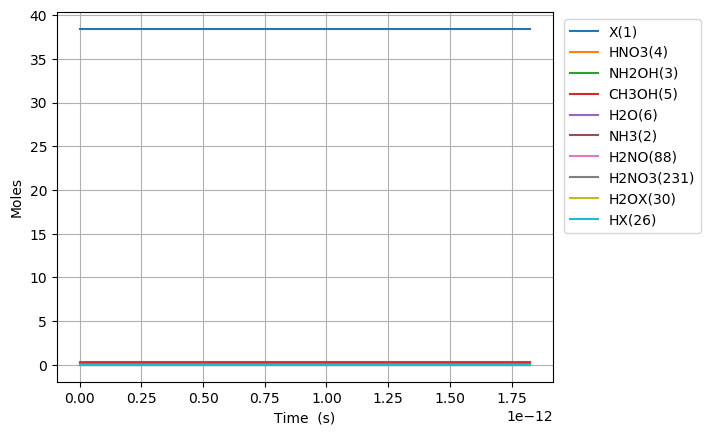

Values plotted in this chart, from the file beside it:
Time (s), Volume (m^3), Ne, X(1), NH3(2), NH2OH(3), HNO3(4), CH3OH(5), H2O(6), N2(7), O2(8), NO2(9), NO(10), N2O(11), CO2(12), H2(13), CO(14), CH4(15), C2H6(16), CH2O(17), CH3(18), C3H8(19), H(20), C2H5(21)
0.0, 0.1547, 0.0, 38.42, 0.03108, 0.3194, 0.3505, 0.207, 0.09202, 0.0, 0.0, 0.0, 0.0, 0.0, 0.0, 0.0, 0.0, 0.0, 0.0, 0.0, 0.0, 0.0, 0.0, 0.0
6.402276960029431e-28, 0.1547, 0.0, 38.42, 0.03108, 0.3194, 0.3505, 0.207, 0.09202, 0.0, 9.334528050390901e-64, 9.325202782954944e-21, 9.323691989026232e-60, 0.0, 1.5731462947274335e-98, 1.3773719420351633e-41, 1.941371428203513e-64, 7.628138340256832e-48, 2.7705315042535105e-70, 1.0117127752503524e-39, 3.618211178580186e-25, -7.112246033951888e-113, 2.049575909277005e-21, 3.808479016308545e-70
1.7926375488082404e-27, 0.1547, 0.0, 38.42, 0.03108, 0.3194, 0.3505, 0.207, 0.09202, 0.0, 1.4106338885270645e-62, 2.6110567792273843e-20, 1.408996340265923e-58, 0.0, 9.570216655125349e-97, 8.319326529982711e-41, 2.3047961595632192e-63, 4.607395557515126e-47, 4.186827209228553e-69, 6.110745162512127e-39, 1.0130991300024519e-24, 7.009185370249412e-112, 5.738812545975614e-21, 5.755373489446364e-69
4.097457254418835e-27, 0.1547, 0.0, 38.42, 0.03108, 0.3194, 0.3505, 0.207, 0.09202, 0.0, 1.5174955670320036e-61, 5.968129781091164e-20, 1.5157339671538133e-57, 0.0, 4.32045326439518e-95, 4.005397607573737e-40, 2.2628625367140416e-62, 2.2182626293466874e-46, 4.5039976558355885e-68, 2.942060750428024e-38, 2.3156551542913187e-24, 3.866784309561127e-110, 1.3117285819372831e-20, 6.191368167233495e-68
8.707096665640025e-27, 0.1547, 0.0, 38.42, 0.03108, 0.3194, 0.3505, 0.207, 0.09202, 0.0, 1.394839867621378e-60, 1.2682275784818724e-19, 1.3932206538209028e-56, 0.0, 1.6313209461040571e-93, 1.7492623665246557e-39, 2.00147628762075e-61, 9.68773569212619e-46, 4.139949816176622e-67, 1.2848752245679469e-37, 4.9207672028690526e-24, 1.5218389968587686e-108, 2.787423236616726e-20, 5.690934024490477e-67
1.7926375488082404e-26, 0.1547, 0.0, 38.42, 0.03108, 0.3194, 0.3505, 0.207, 0.09202, 0.0, 1.1933148731806624e-59, 2.6110567792273843e-19, 1.1919296016826186e-55, 0.0, 5.659810186927206e-92, 7.302826037930415e-39, 1.6823614177384137e-60, 4.044438948004184e-45, 3.541814228660225e-66, 5.364101134377359e-37, 1.013099130002452e-23, 5.377000980356963e-107, 5.738812545975613e-20, 4.868713872701456e-66
3.6364933132967163e-26, 0.1547, 0.0, 38.42, 0.03108, 0.3194, 0.3505, 0.207, 0.09202, 0.0, 9.866558135932953e-59, 5.296715180718408e-19, 9.855104443300515e-55, 0.0, 1.8849530988535215e-90, 2.983442722392626e-38, 1.3793015342576322e-59, 1.6522852770530007e-44, 2.92844049622791e-65, 2.191410339703266e-36, 2.0551439494335454e-23, 1.806447528804558e-105, 1.1641591164693384e-19, 4.0255467816444135e-65
7.324204842273669e-26, 0.1547, 0.0, 38.42, 0.03108, 0.3194, 0.3505, 0.207, 0.09202, 0.0, 8.023321216490406e-58, 1.0668031983700455e-18, 8.01400726385968e-54, 0.0, 6.152800859753093e-89, 1.205955249982516e-37, 1.1169941432491679e-58, 6.678801267535269e-44, 2.3813591772235534e-64, 8.858030969448897e-36, 4.1392335882957325e-23, 5.921785593808873e-104, 2.3447148402128916e-19, 3.273507788244164e-64
1.4699627900227573e-25, 0.1547, 0.0, 38.42, 0.03108, 0.3194, 0.3505, 0.207, 0.09202, 0.0, 6.471099225871564e-57, 2.1410665589664547e-18, 6.463587185653762e-53, 0.0, 1.988478919023742e-87, 4.849093023930076e-37, 8.990540627813883e-58, 2.6855166152408437e-43, 1.9206524470914908e-63, 3.561775293779827e-35, 8.307412866020106e-23, 1.917869223233933e-102, 4.705826287699997e-19, 2.640202622182592e-63
2.945047401613538e-25, 0.1547, 0.0, 38.42, 0.03108, 0.3194, 0.3505, 0.207, 0.09202, 0.0, 5.197938811692453e-56, 4.289593280159272e-18, 5.1919047324672355e-52, 0.0, 6.394650202218339e-86, 1.9447031864611068e-36, 7.214342649352834e-57, 1.0770122753779096e-42, 1.5427724950646721e-62, 1.428431197099282e-34, 1.6643771421468855e-22, 6.174070317483196e-101, 9.428049182674195e-19, 2.120754326515014e-62
5.8952166247951e-25, 0.1547, 0.0, 38.42, 0.03108, 0.3194, 0.3505, 0.207, 0.09202, 0.0, 4.166791333337459e-55, 8.586646722544903e-18, 4.1619542719692513e-51, 0.0, 2.0513457664894492e-84, 7.788956286864984e-36, 5.7802532082696945e-56, 4.313666767711146e-42, 1.2367231117239322e-61, 5.721175445959026e-34, 3.3316488532366345e-22, 1.981624957044988e-99, 1.887249497262256e-18, 1.7000470894314814e-61
1.1795555071158223e-24, 0.1547, 0.0, 38.42, 0.03108, 0.3194, 0.3505, 0.207, 0.09202, 0.0, 3.336812483140515e-54, 1.7180753607316145e-17, 3.332938911016547e-50, 0.0, 6.572410692975918e-83, 3.117612393797007e-35, 4.627717208033116e-55, 1.7265908810881052e-41, 9.903815159573759e-61, 2.2899611597346272e-33, 6.6661922754161325e-22, 6.350692014898619e-98, 3.776138655251912e-18, 1.3614164704038603e-60
2.359623196388447e-24, 0.1547, 0.0, 38.42, 0.03108, 0.3194, 0.3505, 0.207, 0.09202, 0.0, 2.6708024137320587e-53, 3.436896737685856e-17, 2.667701986054208e-49, 0.0, 2.1044690542382982e-81, 1.2474510601118256e-34, 3.703580224174561e-54, 6.908612513124333e-41, 7.927066194756859e-60, 9.162827451478519e-33, 1.3335279119775122e-21, 2.0337414880775142e-96, 7.553916971231162e-18, 1.0896849654035859e-59
4.719758574933696e-24, 0.1547, 0.0, 38.42, 0.03108, 0.3194, 0.3505, 0.207, 0.09202, 0.0, 2.137183034005377e-52, 6.874539491594309e-17, 2.1347020637182142e-48, 0.0, 6.736377949046648e-80, 4.990616650001205e-34, 2.9634268826901126e-53, 2.7638948670812762e-40, 6.343258974818234e-59, 3.665727628082683e-32, 2.6673452808493097e-21, 6.510405870707508e-95, 1.5109473603189408e-17, 8.719687418647582e-59
9.440029332024194e-24, 0.1547, 0.0, 38.42, 0.03108, 0.3194, 0.3505, 0.207, 0.09202, 0.0, 1.7099628948391057e-51, 1.3749824999411102e-16, 1.7079778673207036e-47, 0.0, 2.155973320862932e-78, 1.996409224416078e-33, 2.3709666115679396e-52, 1.1056479256070943e-39, 5.075249665896061e-58, 1.4664103892292342e-31, 5.334980018592899e-21, 2.0837192592256753e-93, 3.0220586867104895e-17, 6.976633120907278e-58
1.888057084620519e-23, 0.1547, 0.0, 38.42, 0.03108, 0.3194, 0.3505, 0.207, 0.09202, 0.0, 1.368056908210606e-50, 2.7500396015044214e-16, 1.3664687856742175e-46, 0.0, 6.899646479103116e-77, 7.985962605544545e-33, 1.8968633362766313e-51, 4.422771666390291e-39, 4.060456742820867e-57, 5.865880241403798e-31, 1.0670249494080056e-20, 6.668524705033038e-92, 6.044281339493183e-17, 5.581659792686047e-57
3.7761653874567184e-23, 0.1547, 0.0, 38.42, 0.03108, 0.3194, 0.3505, 0.207, 0.09202, 0.0, 1.0944801645612385e-49, 5.500153804630857e-16, 1.0932096263221324e-45, 0.0, 2.2079719735952715e-75, 3.1944506389341295e-32, 1.5175266888667095e-50, 1.769144659993352e-38, 3.2484682014357825e-56, 2.3463998343056514e-30, 2.1340788445054286e-20, 2.1340276030167248e-90, 1.2088726645056966e-16, 4.46546915684583e-56
7.552381993129117e-23, 0.1547, 0.0, 38.42, 0.03108, 0.3194, 0.3505, 0.207, 0.09202, 0.0, 8.755979870574016e-49, 1.1000382210882983e-15, 8.745815403817099e-45, 0.0, 7.0656464790672494e-74, 1.2777937382191979e-31, 1.2140357593433168e-49, 7.07665062752135e-38, 2.598815684647726e-55, 9.385694813536075e-30, 4.268186634700241e-20, 6.829047849762874e-89, 2.417761725617808e-16, 3.572431855417995e-55
1.5104815204473916e-22, 0.1547, 0.0, 38.42, 0.03108, 0.3194, 0.3505, 0.207, 0.09202, 0.0, 7.00483931851393e-48, 2.2000839023384245e-15, 6.99670768076768e-44, 0.0, 2.2610286597105072e-72, 5.111204823775742e-31, 9.712343710041729e-49, 2.8306746486083756e-37, 2.079068997243262e-54, 3.7542970207424045e-29, 8.536402215089736e-20, 2.1853208354823055e-87, 4.835539847839453e-16, 2.8579680964833653e-54
3.020968162716351e-22, 0.1547, 0.0, 38.42, 0.03108, 0.3194, 0.3505, 0.207, 0.09202, 0.0, 5.603893623714774e-47, 4.400175264837481e-15, 5.597388287777226e-43, 0.0, 7.235326569456114e-71, 2.044490228094567e-30, 7.76989802528546e-48, 1.1322727389906598e-36, 1.6632617776296451e-53, 1.5017226273552906e-28, 1.7072833375868193e-19, 6.993067511508528e-86, 9.671096092272434e-16, 2.2863835220806473e-53
6.04194144725427e-22, 0.1547, 0.0, 38.42, 0.03108, 0.3194, 0.3505, 0.207, 0.09202, 0.0, 4.483123766545669e-46, 8.800357989830816e-15, 4.477919487492728e-42, 0.0, 2.3153100795370332e-69, 8.177996104687965e-30, 6.215927648035868e-47, 4.529096715231146e-36, 1.330612054042597e-52, 6.006898147420208e-28, 3.4145695697422996e-19, 2.2377881377786007e-84, 1.934220858109716e-15, 1.829110435628785e-52
1.2083888016330108e-21, 0.1547, 0.0, 38.42, 0.03108, 0.3194, 0.3505, 0.207, 0.09202, 0.0, 3.58650256026223e-45, 1.7600723439798368e-14, 3.5823391328880527e-41, 0.0, 7.409001177933729e-68, 3.2712203564205337e-29, 4.972745817380819e-46, 1.8116398380807857e-35, 1.0644906960103878e-51, 2.4027607864678528e-27, 6.829142034052414e-19, 7.160932495460045e-83, 3.868443355858165e-15, 1.463289795689771e-51
2.4167781154481782e-21, 0.1547, 0.0, 38.42, 0.03108, 0.3194, 0.3505, 0.207, 0.09202, 0.0, 2.8692034670091733e-44, 3.520145433965699e-14, 2.865872723440048e-40, 0.0, 2.3708818044972513e-66, 1.3085044263098513e-28, 3.978198146007793e-45, 7.246561657372317e-35, 8.51592977918641e-51, 9.61104620006468e-27, 1.3658286962669256e-18, 2.291500071278087e-81, 7.736888351289081e-15, 1.1706324154262384e-50
4.8335567430785135e-21, 0.1547, 0.0, 38.42, 0.03108, 0.3194, 0.3505, 0.207, 0.09202, 0.0, 2.2953633411087274e-43, 7.040291613906833e-14, 2.2926987455582247e-39, 0.0, 7.586824057275973e-65, 5.2341454788269215e-28, 3.1825591336822956e-44, 2.898625124816328e-34, 6.81274550778455e-50, 3.844419090218925e-26, 2.73165768198894e-18, 7.332802904450877e-80, 1.547377834188699e-14, 9.365061638899318e-50
9.667113998339184e-21, 0.1547, 0.0, 38.42, 0.03108, 0.3194, 0.3505, 0.207, 0.09202, 0.0, 1.8362908998579564e-42, 1.408058397366673e-13, 1.8341592230958148e-38, 0.0, 2.4277840628157965e-63, 2.0937599102693545e-27, 2.5460475857517852e-43, 1.1594501429860202e-33, 5.450197079991802e-49, 1.5377677576096356e-25, 5.46331565342755e-18, 2.3464973576360397e-78, 3.0947558322027096e-14, 7.49205023730121e-49
1.9334228508860523e-20, 0.1547, 0.0, 38.42, 0.03108, 0.3194, 0.3505, 0.207, 0.09202, 0.0, 1.4690328106273926e-41, 2.8161168692697064e-13, 1.4673274690191279e-37, 0.0, 7.768909579150196e-62, 8.375852376633416e-27, 2.0368382314125788e-42, 4.637800763551079e-33, 4.360157933482984e-48, 6.151071269350244e-25, 1.0926631596283097e-17, 7.508792229525772e-77, 6.189511827808449e-14, 5.993640560291095e-48
3.8668457529903205e-20, 0.1547, 0.0, 38.42, 0.03108, 0.3194, 0.3505, 0.207, 0.09202, 0.0, 1.175226284722537e-40, 5.632233812879987e-13, 1.1738620112447342e-36, 0.0, 2.486051154644923e-60, 3.3509909138821916e-26, 1.6294707323165743e-41, 1.8551203481322456e-32, 3.4881264545563863e-47, 2.4604285522164972e-24, 2.1853263481907505e-17, 2.4028136230361723e-75, 1.2379023817330796e-13, 4.794912596376781e-47
7.733691557198857e-20, 0.1547, 0.0, 38.42, 0.03108, 0.3194, 0.3505, 0.207, 0.09202, 0.0, 9.401810421450177e-40, 1.1264467699317409e-12, 9.390896231074659e-36, 0.0, 7.955363817343693e-59, 1.3409162552919332e-25, 1.3035767760271405e-40, 7.420481513075911e-32, 2.790501206711796e-46, 9.841714271371248e-24, 4.370652725280957e-17, 7.689003768882103e-74, 2.4758047789618966e-13, 3.835930136301147e-46
1.1600537361407392e-19, 0.1547, 0.0, 38.42, 0.03108, 0.3194, 0.3505, 0.207, 0.09202, 0.0, 2.7911624808537782e-39, 1.6896701584971685e-12, 2.7879223301694106e-35, 0.0, 3.72169633376603e-58, 2.8502105823127326e-25, 3.727415187752427e-40, 1.5768523340400876e-31, 8.284300493716684e-46, 2.0913642835977316e-23, 6.55597910233649e-17, 3.678557581984936e-73, 3.713707175515061e-13, 1.1387917642028802e-45
1.5467383165615928e-19, 0.1547, 0.0, 38.42, 0.03108, 0.3194, 0.3505, 0.207, 0.09202, 0.0, 6.081796156466689e-39, 2.2528935469842818e-12, 6.074736037712156e-35, 0.0, 1.2006461970298479e-57, 4.863323172912807e-25, 7.862198939519075e-40, 2.6899245871099046e-31, 1.8051054803127016e-45, 3.567621422289198e-23, 8.741305479357345e-17, 1.2174756653248527e-72, 4.951609571392574e-13, 2.4813673237183256e-45
2.3201074774033004e-19, 0.1547, 0.0, 38.42, 0.03108, 0.3194, 0.3505, 0.207, 0.09202, 0.0, 1.7653578117414822e-38, 3.37934032377471e-12, 1.76330847649948e-34, 0.0, 6.60891820252744e-57, 1.0073036989375054e-24, 2.147410839578576e-39, 5.569147233576334e-31, 5.239664367743563e-45, 7.3863069671168e-23, 1.3111958233317675e-16, 7.103581600483851e-72, 7.427414361561883e-13, 7.202643884895868e-45
3.0934766382450076e-19, 0.1547, 0.0, 38.42, 0.03108, 0.3194, 0.3505, 0.207, 0.09202, 0.0, 3.86063842995963e-38, 4.505787100277148e-12, 3.856156763883736e-34, 0.0, 2.1209779621604243e-56, 1.7138303400711693e-24, 4.493102664486683e-39, 9.471660861650095e-31, 1.1458555023182047e-44, 1.2562173487824025e-22, 1.7482610987150492e-16, 2.363447483971675e-71, 9.903219149246577e-13, 1.5751369834970068e-44
3.866845799086715e-19, 0.1547, 0.0, 38.42, 0.03108, 0.3194, 0.3505, 0.207, 0.09202, 0.0, 7.2430831024038e-38, 5.632233876471027e-12, 7.234674884932008e-34, 0.0, 5.542047212291499e-56, 2.619394110595895e-24, 8.179523358498467e-39, 1.4470557712412645e-30, 2.1497808661889148e-44, 1.919216246721978e-22, 2.1853263740846693e-16, 6.372717536818297e-71, 1.2379023934269189e-12, 2.955171347431473e-44
5.413584120770129e-19, 0.1547, 0.0, 38.42, 0.03108, 0.3194, 0.3505, 0.207, 0.09202, 0.0, 1.981839490941241e-37, 7.88512742791372e-12, 1.9795388480840448e-33, 0.0, 3.1002279290516608e-55, 5.041679535764578e-24, 2.1596364691104399e-38, 2.782636969047572e-30, 5.882192098336039e-44, 3.69058472193187e-22, 3.0594569247820644e-16, 3.7569477874854157e-70, 1.7330633496160927e-12, 8.085887181558547e-44
6.960322442453544e-19, 0.1547, 0.0, 38.42, 0.03108, 0.3194, 0.3505, 0.207, 0.09202, 0.0, 4.177958741812531e-37, 1.0138020978103188e-11, 4.1731087042071504e-33, 0.0, 1.0248202248706021e-54, 8.27579932974377e-24, 4.477469133917722e-38, 4.563517546512811e-30, 1.2400376528825439e-43, 6.052549376967404e-22, 3.9335874754239706e-16, 1.267171815187174e-69, 2.2282243047240523e-12, 1.7046033850071274e-43
1.0053799085820372e-18, 0.1547, 0.0, 38.42, 0.03108, 0.3194, 0.3505, 0.207, 0.09202, 0.0, 1.2744070120854172e-36, 1.4643808074722968e-11, 1.272927598391425e-32, 0.0, 6.862524512312221e-54, 1.7190445452591494e-23, 1.345351343498373e-37, 9.460989251674365e-30, 3.782499490937319e-43, 1.2548018173439985e-21, 5.681848576541341e-16, 8.668682630587364e-69, 3.218546211696782e-12, 5.199569078439426e-43
1.624075237255403e-18, 0.1547, 0.0, 38.42, 0.03108, 0.3194, 0.3505, 0.207, 0.09202, 0.0, 5.5297608484749864e-36, 2.3655382252926042e-11, 5.523341529850096e-32, 0.0, 8.539320485241028e-53, 4.4877451526789045e-23, 5.784110766085709e-37, 2.4598734016048063e-29, 1.6412588311958275e-42, 3.2625057892918806e-21, 9.178370778110308e-16, 1.0924105519067813e-67, 5.199190012669593e-12, 2.256137426803741e-42
2.8614658946021347e-18, 0.1547, 0.0, 38.42, 0.03108, 0.3194, 0.3505, 0.207, 0.09202, 0.0, 3.126284042056915e-35, 4.1678530549186744e-11, 3.1226548224573936e-31, 0.0, 1.6279679727552352e-51, 1.4026412179169152e-22, 3.2571161009877314e-36, 7.624525985447687e-29, 9.27895699608306e-42, 1.0112330826173721e-20, 1.6171415178585193e-15, 2.0932255069218485e-66, 9.160477562725041e-12, 1.2755210672742887e-41
5.336247209295598e-18, 0.1547, 0.0, 38.42, 0.03108, 0.3194, 0.3505, 0.207, 0.09202, 0.0, 2.078753778710992e-34, 7.772482690112653e-11, 2.076340584222095e-30, 0.0, 3.9684444088478e-50, 4.957107861707786e-22, 2.162863225238986e-35, 2.650224366114119e-28, 6.169838311569249e-41, 3.51496359974979e-20, 3.015750396888277e-15, 5.110892904340451e-65, 1.7083052455275474e-11, 8.4812967139308e-41
7.811028523989062e-18, 0.1547, 0.0, 38.42, 0.03108, 0.3194, 0.3505, 0.207, 0.09202, 0.0, 6.248022602635296e-34, 1.1377112293229097e-10, 6.240769306937351e-30, 0.0, 2.1177676248202014e-49, 1.0767317100706133e-21, 6.49909694620009e-35, 5.677784808677713e-28, 1.854442302702436e-40, 7.53038053084782e-20, 4.414359274497742e-15, 2.7281788309747568e-64, 2.5005627071078756e-11, 2.5491876145961067e-40
1.0285809838682525e-17, 0.1547, 0.0, 38.42, 0.03108, 0.3194, 0.3505, 0.207, 0.09202, 0.0, 1.384663406347028e-33, 1.4981741864268015e-10, 1.3830559451609802e-29, 0.0, 7.35054078964888e-49, 1.8916892399425293e-21, 1.4401626223402241e-34, 9.845134733753612e-28, 4.109745712040403e-40, 1.30574830131981e-19, 5.812968150686916e-15, 9.470422200693632e-64, 3.2928201410134984e-11, 5.6494143025627615e-40
1.2760591153375988e-17, 0.1547, 0.0, 38.42, 0.03108, 0.3194, 0.3505, 0.207, 0.09202, 0.0, 2.5935504378618192e-33, 1.8586371403229412e-10, 2.5905395505474304e-29, 0.0, 2.0053864695538225e-48, 2.949180179533241e-21, 2.697379682067492e-34, 1.5152275126899987e-27, 7.69777897051993e-40, 2.0096270354801408e-19, 7.2115770254558e-15, 2.583919765139061e-63, 4.085077547244426e-11, 1.0581662628460897e-39
1.7710153782762915e-17, 0.1547, 0.0, 38.42, 0.03108, 0.3194, 0.3505, 0.207, 0.09202, 0.0, 6.751787586168332e-33, 2.5795630384919654e-10, 6.743949216970121e-29, 0.0, 9.642691415242473e-48, 5.82336068266086e-21, 7.021841150958964e-34, 2.9185931196496867e-27, 2.0039621487083447e-39, 3.870889734782033e-19, 1.0008794770732698e-14, 1.242540081441365e-62, 5.669592276682211e-11, 2.754723337551229e-39
2.265971641214984e-17, 0.1547, 0.0, 38.42, 0.03108, 0.3194, 0.3505, 0.207, 0.09202, 0.0, 1.3950438643121415e-32, 3.3004889238299834e-10, 1.3934242865818137e-28, 0.0, 3.0975418910125097e-47, 9.767341302779578e-21, 1.4508303000124693e-33, 4.777876140160931e-27, 4.1405555122547914e-39, 6.336825659532471e-19, 1.2806012510328443e-14, 3.991558819927009e-62, 7.25410689542128e-11, 5.691766636989212e-39
2.7609279041536768e-17, 0.1547, 0.0, 38.42, 0.03108, 0.3194, 0.3505, 0.207, 0.09202, 0.0, 2.508536545716263e-32, 4.0214147963369986e-10, 2.505624210497452e-28, 0.0, 7.980441845629424e-47, 1.4851977484070446e-20, 2.608855605417304e-33, 7.093077462730035e-27, 7.445454012099263e-39, 9.4074343000338e-19, 1.5603230244243037e-14, 1.028393954614813e-61, 8.838621403461685e-11, 1.0234807048722972e-38
3.750840430031062e-17, 0.1547, 0.0, 38.42, 0.03108, 0.3194, 0.3505, 0.207, 0.09202, 0.0, 6.265102517699452e-32, 5.46326650285803e-10, 6.25782866319082e-28, 0.0, 3.825088017192869e-46, 2.871148508517341e-20, 6.515768961306706e-33, 1.3091238502163597e-26, 1.8595118292843002e-38, 1.7362667783874357e-18, 2.11976656950288e-14, 4.929264798872954e-61, 1.2007650087446687e-10, 2.5561563802230424e-38
4.6417617033207086e-17, 0.1547, 0.0, 38.42, 0.03108, 0.3194, 0.3505, 0.207, 0.09202, 0.0, 1.186432917024922e-31, 6.760932994844946e-10, 1.1850554122073331e-27, 0.0, 1.100848853843919e-45, 4.575497941120234e-20, 1.2339274905939783e-32, 2.0048832733767475e-26, 3.521388651011522e-38, 2.6590353716410866e-18, 2.6232657581306505e-14, 1.4186377395649842e-60, 1.4859775524444225e-10, 4.840636088148183e-38
5.532682976610355e-17, 0.1547, 0.0, 38.42, 0.03108, 0.3194, 0.3505, 0.207, 0.09202, 0.0, 2.0086008861879506e-31, 8.058599445259447e-10, 2.0062687336354653e-27, 0.0, 2.623328975482002e-45, 6.751664270386471e-20, 2.089054463095496e-32, 2.8483615700074246e-26, 5.961621942637271e-38, 3.777717168404084e-18, 3.1267649449177364e-14, 3.380635557293702e-60, 1.7711900602778821e-10, 8.195074494263571e-38
6.423604249900001e-17, 0.1547, 0.0, 38.42, 0.03108, 0.3194, 0.3505, 0.207, 0.09202, 0.0, 3.1432490918143685e-31, 9.356265854101538e-10, 3.139599406618935e-27, 0.0, 5.487158789466429e-45, 9.436294799899503e-20, 3.2692257250054644e-32, 3.8395592407573517e-26, 9.329311397849223e-38, 5.092311886082748e-18, 3.630264129864139e-14, 7.071218888310071e-60, 2.0564025322450763e-10, 1.2824429763949137e-37
7.314525523189648e-17, 0.1547, 0.0, 38.42, 0.03108, 0.3194, 0.3505, 0.207, 0.09202, 0.0, 4.6406381617999365e-31, 1.0653932221371235e-09, 4.6352496652000756e-27, 0.0, 1.0434093402511996e-44, 1.2665216498456453e-19, 4.8267411834981977e-32, 4.978476786536727e-26, 1.377363298751726e-37, 6.602819241946003e-18, 4.133763312969864e-14, 1.344628415339421e-59, 2.3416149683460325e-10, 1.8933764916096086e-37
8.205446796479294e-17, 0.1547, 0.0, 38.42, 0.03108, 0.3194, 0.3505, 0.207, 0.09202, 0.0, 6.551058442192208e-31, 1.195159854706855e-09, 6.54345141961305e-27, 0.0, 1.8443497872260973e-44, 1.6473465646108467e-19, 6.813936880523446e-32, 6.265114708538363e-26, 1.944385089936603e-37, 8.309238953077922e-18, 4.637262494234913e-14, 2.376793566454943e-59, 2.6268273685807766e-10, 2.672826423583961e-37
9.987289343058589e-17, 0.1547, 0.0, 38.42, 0.03108, 0.3194, 0.3505, 0.207, 0.09202, 0.0, 1.1812191893002178e-30, 1.4546931073746074e-09, 1.179847485262368e-26, 0.0, 4.891271603157322e-44, 2.596446581969703e-19, 1.228677681685618e-31, 9.281553686329259e-26, 3.5059144908967167e-37, 1.2309814309235505e-17, 5.6442608512429915e-14, 6.3033413558651335e-59, 3.197252061451746e-10, 4.819364712197362e-37
1.1769131889637882e-16, 0.1547, 0.0, 38.42, 0.03108, 0.3194, 0.3505, 0.207, 0.09202, 0.0, 1.932913117218499e-30, 1.7142263434134212e-09, 1.9306683615482417e-26, 0.0, 1.1058888001342703e-43, 3.81744324483494e-19, 2.010670131963118e-31, 1.2888880185152117e-25, 5.736977895795686e-37, 1.709403569020129e-17, 6.6512592008884e-14, 1.4251518115097744e-58, 3.767676610858206e-10, 7.886270157268228e-37
1.3550974436217174e-16, 0.1547, 0.0, 38.42, 0.03108, 0.3194, 0.3505, 0.207, 0.09202, 0.0, 2.950439798703268e-30, 1.973759562823305e-09, 2.947013142559983e-26, 0.0, 2.2309026297071264e-43, 5.335614604653209e-19, 3.069279405648834e-31, 1.7087098216402143e-25, 8.757045742938919e-37, 2.2661900831367847e-17, 7.658257543171161e-14, 2.8749531775579585e-58, 4.338101016800381e-10, 1.2037771411593539e-36
1.5332816982796467e-16, 0.1547, 0.0, 38.42, 0.03108, 0.3194, 0.3505, 0.207, 0.09202, 0.0, 4.27404550369034e-30, 2.2332927656042683e-09, 4.269081293916617e-26, 0.0, 4.131031991961458e-43, 7.175117505276018e-19, 4.446416010242923e-31, 2.1876211790915368e-25, 1.2685570974670839e-36, 2.9013407468503125e-17, 8.665255878091298e-14, 5.3236456404407055e-58, 4.908525279278493e-10, 1.74380730772984e-36
1.711465952937576e-16, 0.1547, 0.0, 38.42, 0.03108, 0.3194, 0.3505, 0.207, 0.09202, 0.0, 5.943971225758074e-30, 2.492825951756321e-09, 5.93706699915056e-26, 0.0, 7.15388723729267e-43, 9.35909131414362e-19, 6.183992924715709e-31, 2.7256224919029213e-25, 1.7641990889614097e-36, 3.6148553337712887e-17, 9.672254205648832e-14, 9.21919607341961e-58, 5.478949398292767e-10, 2.425135825199718e-36
1.8896502075955053e-16, 0.1547, 0.0, 38.42, 0.03108, 0.3194, 0.3505, 0.207, 0.09202, 0.0, 8.000459879813641e-30, 2.7523591212794735e-09, 7.991166348813627e-26, 0.0, 1.1737256052136587e-42, 1.1909686438549556e-18, 8.323933170279737e-31, 3.322714161126362e-25, 2.374574850563296e-36, 4.406733617498796e-17, 1.0679252525843787e-13, 1.5125783990678854e-57, 6.049373373843422e-10, 3.264181789514298e-36
2.0678344622534346e-16, 0.1547, 0.0, 38.42, 0.03108, 0.3194, 0.3505, 0.207, 0.09202, 0.0, 1.0483760276650864e-29, 3.011892274173733e-09, 1.0471581309860519e-25, 0.0, 1.8418912502385077e-42, 1.4848049085240232e-18, 1.0908174270568963e-30, 3.9788965878696927e-25, 3.111630435697798e-36, 5.27697537159539e-17, 1.1686250838676186e-13, 2.3736442807544513e-57, 6.619797205930689e-10, 4.277366704483378e-36
2.326215382476974e-16, 0.1547, 0.0, 38.42, 0.03108, 0.3194, 0.3505, 0.207, 0.09202, 0.0, 1.492514998532521e-29, 3.3882353452188605e-09, 1.4907809859558013e-25, 0.0, 3.319735807098394e-42, 1.9838747973334607e-18, 1.5530472620934085e-30, 5.035381416075622e-25, 4.429856494653039e-36, 6.678097518552493e-17, 1.3146476092036819e-13, 4.2781463818109907e-57, 7.446955528786963e-10, 6.089450873189586e-36
2.5845963027005133e-16, 0.1547, 0.0, 38.42, 0.03108, 0.3194, 0.3505, 0.207, 0.09202, 0.0, 2.0471356683228903e-29, 3.76457838129807e-09, 2.0447570729237017e-25, 0.0, 5.6231158460488914e-42, 2.574530988763401e-18, 2.1303138440986338e-30, 6.216119853279253e-25, 6.07599772630161e-36, 8.24399523372086e-17, 1.460670132991614e-13, 7.246521711043429e-57, 8.274113549980507e-10, 8.352299831914669e-36
... 758 more rows
